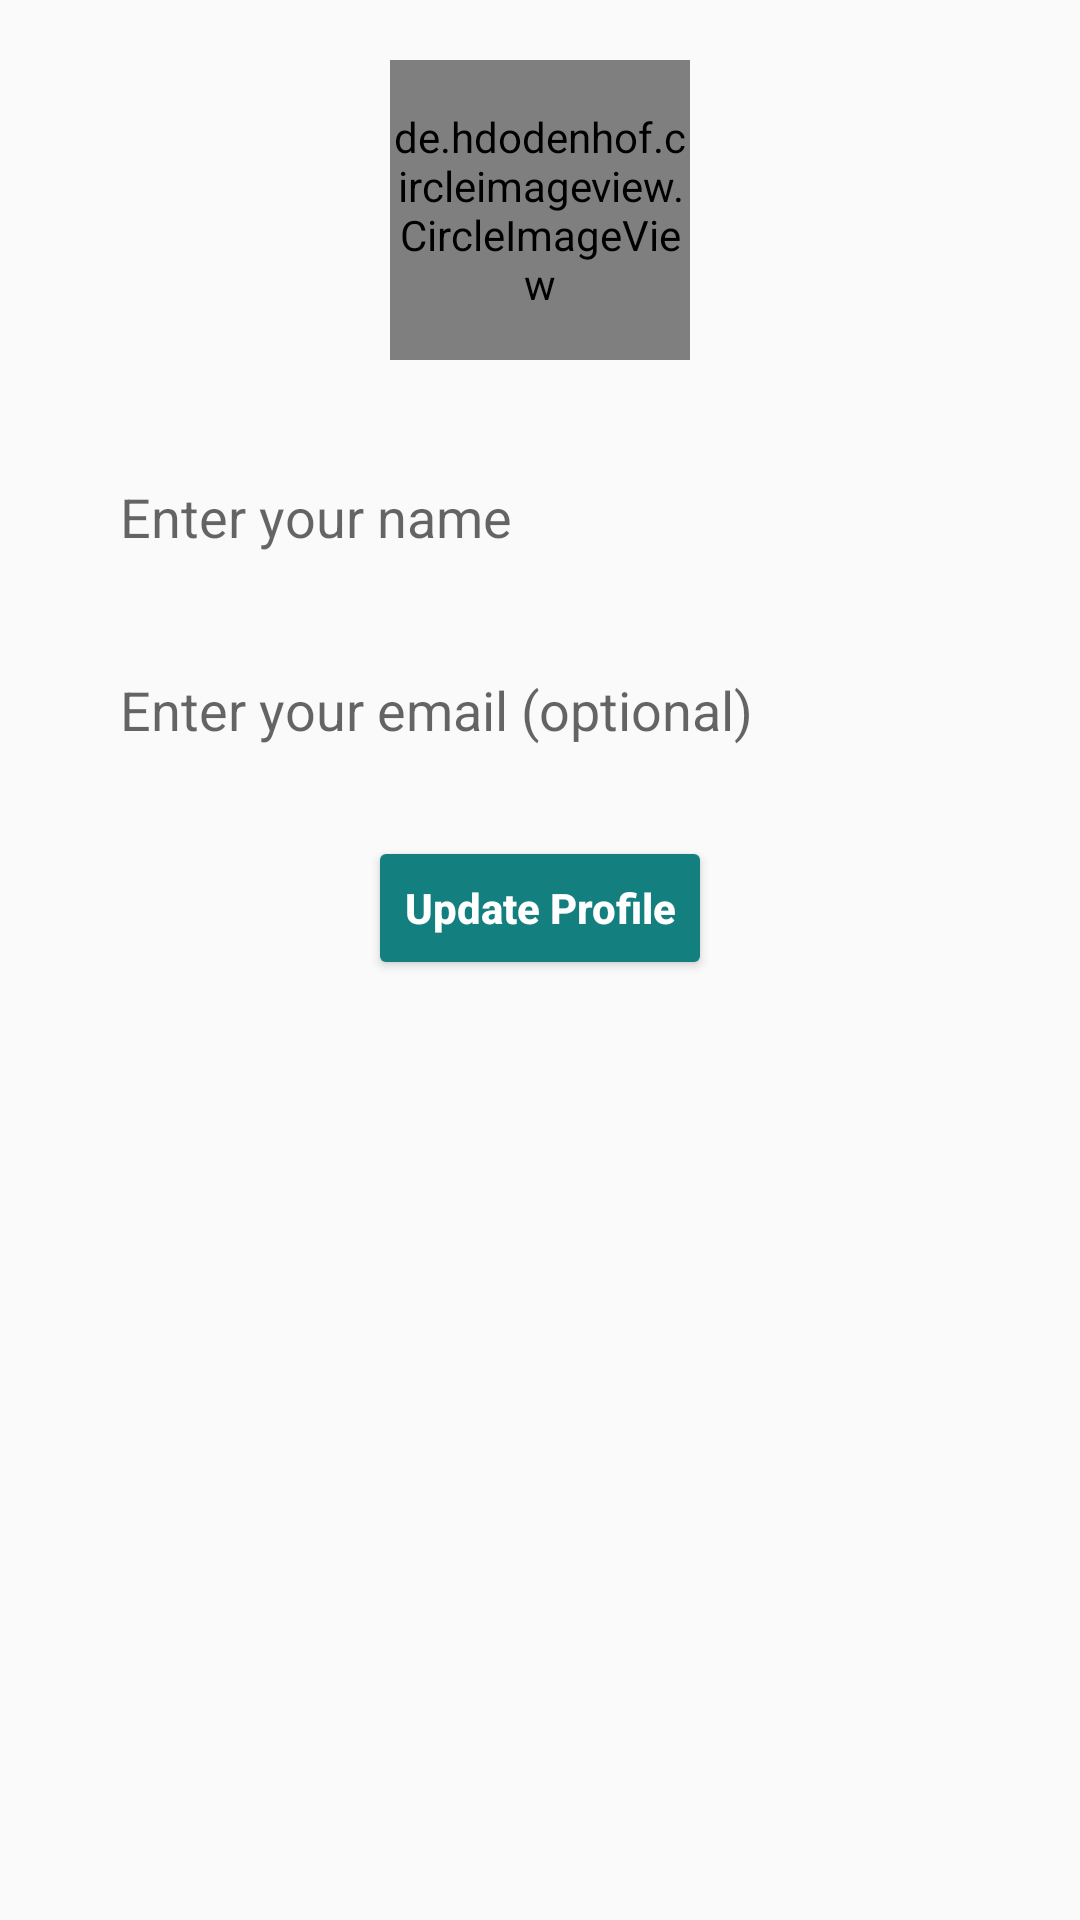

This screen was rendered from an Android layout file. Write that file and the resources it references.
<!-- AndroidManifest.xml: application theme AppTheme -->
<!-- res/layout/bottom_sheet_volunteer_profile_edit.xml -->
<?xml version="1.0" encoding="utf-8"?>
<LinearLayout xmlns:android="http://schemas.android.com/apk/res/android"
    xmlns:app="http://schemas.android.com/apk/res-auto"
    android:orientation="vertical"
    android:layout_width="match_parent"
    android:layout_height="wrap_content"
    android:paddingHorizontal="10dp"
    android:paddingBottom="30dp"
    android:paddingTop="10dp"
    android:id="@+id/linearLayoutBottomSheetProfileContainer">

    <de.hdodenhof.circleimageview.CircleImageView
        android:id="@+id/imageViewEditVolunteerImage"
        android:layout_width="100dp"
        android:layout_height="100dp"
        android:layout_gravity="center_horizontal"
        android:layout_marginTop="10dp"
        android:layout_marginBottom="20dp"
        android:layout_marginHorizontal="20dp"
        android:src="@drawable/dogprofile"
        app:civ_border_color="#000000"
        app:civ_border_width="2dp" />

    <EditText
        android:id="@+id/editTextEditVolunteerName"
        android:layout_width="match_parent"
        android:layout_height="wrap_content"
        android:layout_marginHorizontal="20dp"
        android:layout_marginVertical="10dp"
        android:inputType="textPersonName"
        android:background="@drawable/new_border_frame"
        android:hint="Enter your name"
        android:padding="10dp" />

    <EditText
        android:id="@+id/editTextEditVolunteerEmail"
        android:layout_width="match_parent"
        android:layout_height="wrap_content"
        android:layout_marginHorizontal="20dp"
        android:layout_marginVertical="10dp"
        android:inputType="textEmailAddress"
        android:background="@drawable/new_border_frame"
        android:hint="Enter your email (optional)"
        android:padding="10dp" />

    <Button
        android:id="@+id/btnUpdateVolunteerProfile"
        android:layout_width="wrap_content"
        android:layout_height="wrap_content"
        android:layout_marginHorizontal="20dp"
        android:layout_marginTop="10dp"
        android:layout_gravity="center_horizontal"
        android:text="Update Profile"
        android:textStyle="bold"
        android:textColor="@android:color/white"
        android:backgroundTint="@color/colorPrimary"
        android:textAllCaps="false"/>

</LinearLayout>
<!-- resources referenced by this layout -->
<resources>
  <color name="colorPrimary">#147F7F</color>
  <style name="AppTheme" parent="Theme.AppCompat.Light.DarkActionBar">
          
          <item name="colorPrimary">@color/colorPrimary</item>
          <item name="colorPrimaryDark">@color/colorPrimaryDark</item>
          <item name="colorAccent">#23BA28</item>
      </style>
  <color name="colorPrimaryDark">#147F7F</color>
</resources>
